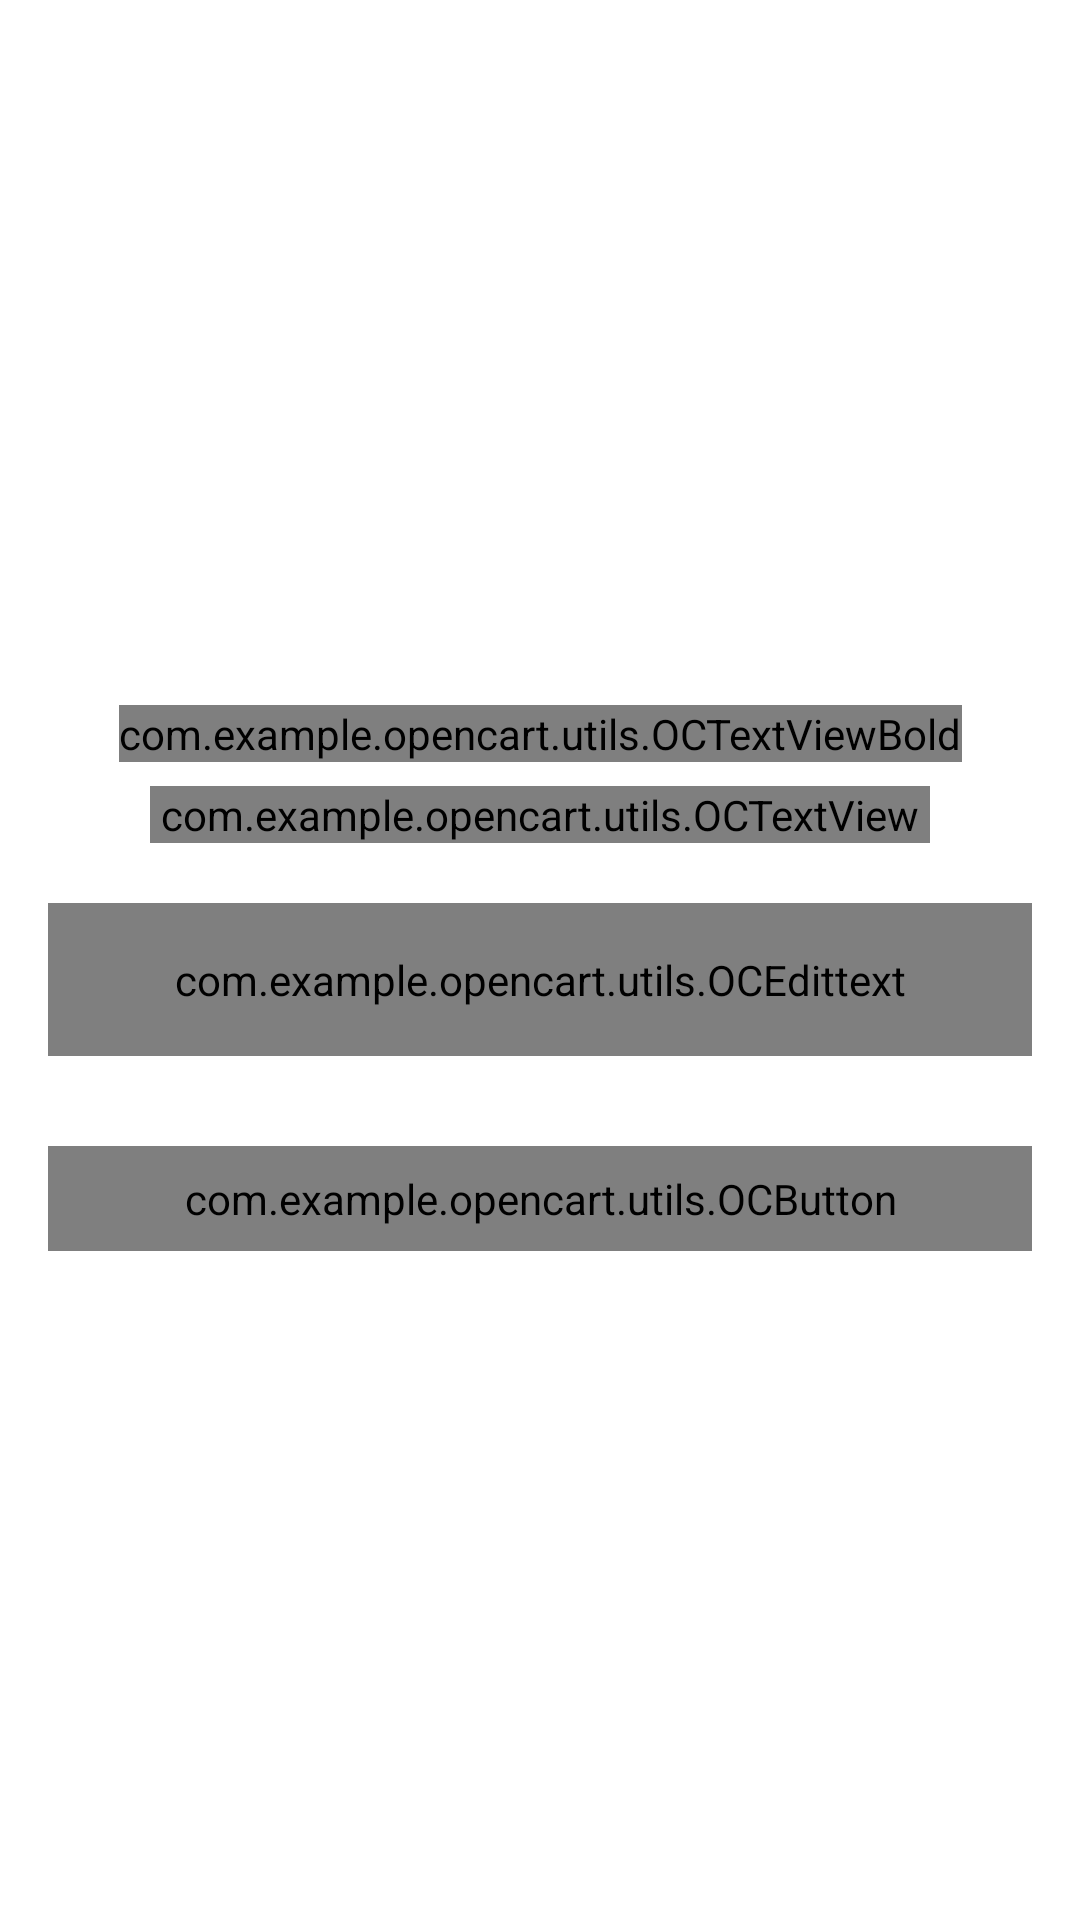

Produce the Android XML layout that renders to this screen, including the resource entries it uses.
<!-- AndroidManifest.xml: application theme Theme.OpenCart -->
<!-- res/layout/activity_forget_password.xml -->
<?xml version="1.0" encoding="utf-8"?>
<androidx.constraintlayout.widget.ConstraintLayout xmlns:android="http://schemas.android.com/apk/res/android"
    xmlns:app="http://schemas.android.com/apk/res-auto"
    xmlns:tools="http://schemas.android.com/tools"
    android:layout_width="match_parent"
    android:layout_height="match_parent"
    tools:context=".ui.activities.ForgotPasswordActivity">

    <FrameLayout
        android:id="@+id/fl_header_image"
        android:layout_width="wrap_content"
        android:layout_height="@dimen/auth_header_image_height"
        app:layout_constraintEnd_toEndOf="parent"
        app:layout_constraintStart_toStartOf="parent"
        app:layout_constraintTop_toTopOf="parent">

        <ImageView
            android:layout_width="match_parent"
            android:layout_height="match_parent"
            android:contentDescription="@string/content_description"
            android:scaleType="fitXY"
            android:src="@drawable/auth_screens_background" />

        <ImageView
            android:layout_width="@dimen/auth_logo_width_size"
            android:layout_height="@dimen/auth_logo_height_size"
            android:layout_gravity="center"
            android:contentDescription="@string/app_name"
            android:scaleType="fitCenter"
            android:src="@drawable/tutorials_eu_logo"
            app:tint="@color/white" />

        <androidx.appcompat.widget.Toolbar
            android:id="@+id/toolbar_forgot_password_activity"
            android:layout_width="match_parent"
            android:layout_height="?attr/actionBarSize"
            android:layout_gravity="top" />
    </FrameLayout>

    <com.example.opencart.utils.OCTextViewBold
        android:id="@+id/tv_title"
        android:layout_width="wrap_content"
        android:layout_height="wrap_content"
        android:layout_marginTop="35dp"
        android:text="@string/title_forgot_password"
        android:textColor="@color/colorPrimaryText"
        android:textSize="@dimen/forgot_password_title_textSize"
        app:layout_constraintEnd_toEndOf="parent"
        app:layout_constraintStart_toStartOf="parent"
        app:layout_constraintTop_toBottomOf="@id/fl_header_image" />

    <com.example.opencart.utils.OCTextView
        android:id="@+id/tv_title_description"
        android:layout_width="0dp"
        android:layout_height="wrap_content"
        android:layout_marginStart="50dp"
        android:layout_marginTop="8dp"
        android:layout_marginEnd="50dp"
        android:gravity="center"
        android:text="@string/forgot_password_title_description"
        android:textColor="@color/colorPrimaryText"
        android:textSize="@dimen/forgot_password_title_description_textSize"
        app:layout_constraintEnd_toEndOf="parent"
        app:layout_constraintStart_toStartOf="parent"
        app:layout_constraintTop_toBottomOf="@id/tv_title" />

    <com.google.android.material.textfield.TextInputLayout
        android:id="@+id/til_email"
        style="@style/Widget.MaterialComponents.TextInputLayout.OutlinedBox"
        android:layout_width="match_parent"
        android:layout_height="wrap_content"
        android:layout_marginStart="16dp"
        android:layout_marginTop="20dp"
        android:layout_marginEnd="16dp"
        android:hint="@string/et_hint_email_id"
        android:textColorHint="@color/colorSecondaryText"
        app:layout_constraintEnd_toEndOf="parent"
        app:layout_constraintStart_toStartOf="parent"
        app:layout_constraintTop_toBottomOf="@id/tv_title_description">

        <com.example.opencart.utils.OCEdittext
            android:id="@+id/et_email"
            android:layout_width="match_parent"
            android:layout_height="wrap_content"
            android:inputType="textEmailAddress"
            android:padding="@dimen/et_padding"
            android:imeOptions="actionDone"
            android:textColor="@color/colorPrimaryText"
            android:textSize="@dimen/et_textSize" />
    </com.google.android.material.textfield.TextInputLayout>

    <com.example.opencart.utils.OCButton
        android:id="@+id/btn_submit"
        android:layout_width="match_parent"
        android:layout_height="wrap_content"
        android:layout_gravity="center"
        android:layout_marginStart="16dp"
        android:layout_marginTop="30dp"
        android:layout_marginEnd="16dp"
        android:background="@drawable/button_background"
        android:foreground="?attr/selectableItemBackground"
        android:gravity="center"
        android:paddingTop="@dimen/btn_padding"
        android:paddingBottom="@dimen/btn_padding"
        android:text="@string/btn_lbl_submit"
        android:textColor="@android:color/white"
        android:textSize="@dimen/btn_textSize"
        app:layout_constraintEnd_toEndOf="parent"
        app:layout_constraintStart_toStartOf="parent"
        app:layout_constraintTop_toBottomOf="@id/til_email" />
</androidx.constraintlayout.widget.ConstraintLayout>
<!-- resources referenced by this layout -->
<resources>
  <color name="colorPrimaryText">#222934</color>
  <color name="colorSecondaryText">#989898</color>
  <color name="white">#FFFFFFFF</color>
  <dimen name="auth_header_image_height">200dp</dimen>
  <dimen name="auth_logo_height_size">148dp</dimen>
  <dimen name="auth_logo_width_size">312dp</dimen>
  <dimen name="btn_padding">8dp</dimen>
  <dimen name="btn_textSize">18sp</dimen>
  <dimen name="et_padding">16dp</dimen>
  <dimen name="et_textSize">16sp</dimen>
  <dimen name="forgot_password_title_description_textSize">14sp</dimen>
  <dimen name="forgot_password_title_textSize">18sp</dimen>
  <!-- drawable tutorials_eu_logo: png bitmap (drawable, 15116 bytes) -->
  <string name="app_name">OpenCart</string>
  <string name="btn_lbl_submit">Submit</string>
  <string name="content_description">image</string>
  <string name="et_hint_email_id">Email ID</string>
  <string name="forgot_password_title_description">Enter your username and e-mail address we\'ll send you a email to reset your password</string>
  <string name="title_forgot_password">FORGOT PASSWORD</string>
  <style name="Theme.OpenCart" parent="Theme.MaterialComponents.DayNight.DarkActionBar">
          
          <item name="colorPrimary">@color/colorPrimary</item>
          <item name="colorPrimaryVariant">@color/colorPrimaryDark</item>
          <item name="colorOnPrimary">@color/white</item>
          
          <item name="colorSecondary">@color/colorPrimary</item>
          <item name="colorSecondaryVariant">@color/colorPrimaryDark</item>
          <item name="colorOnSecondary">@color/black</item>
          
          <item name="android:statusBarColor">?attr/colorPrimaryVariant</item>
          
      </style>
  <color name="colorPrimary">#ED2173</color>
  <color name="colorPrimaryDark">#222934</color>
  <color name="black">#FF000000</color>
</resources>
